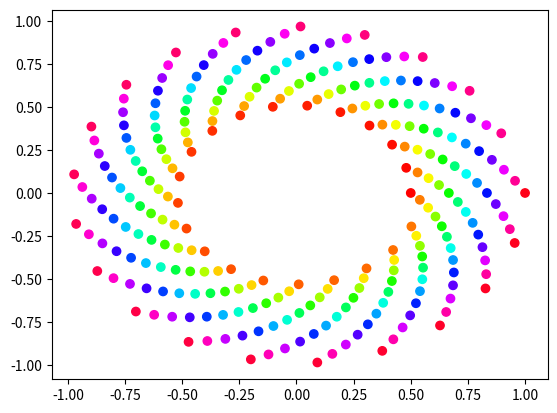

Source code (Python):
import numpy as np 
import matplotlib.pyplot as plt 
import matplotlib.cm as cm 

n = 256
angle = np.linspace(0,12*2*np.pi, n)
radius = np.linspace(.5,1.,n)

x = radius * np.cos(angle)
y = radius * np.sin(angle)

plt.scatter(x,y,c = angle, cmap = cm.hsv)
plt.show()